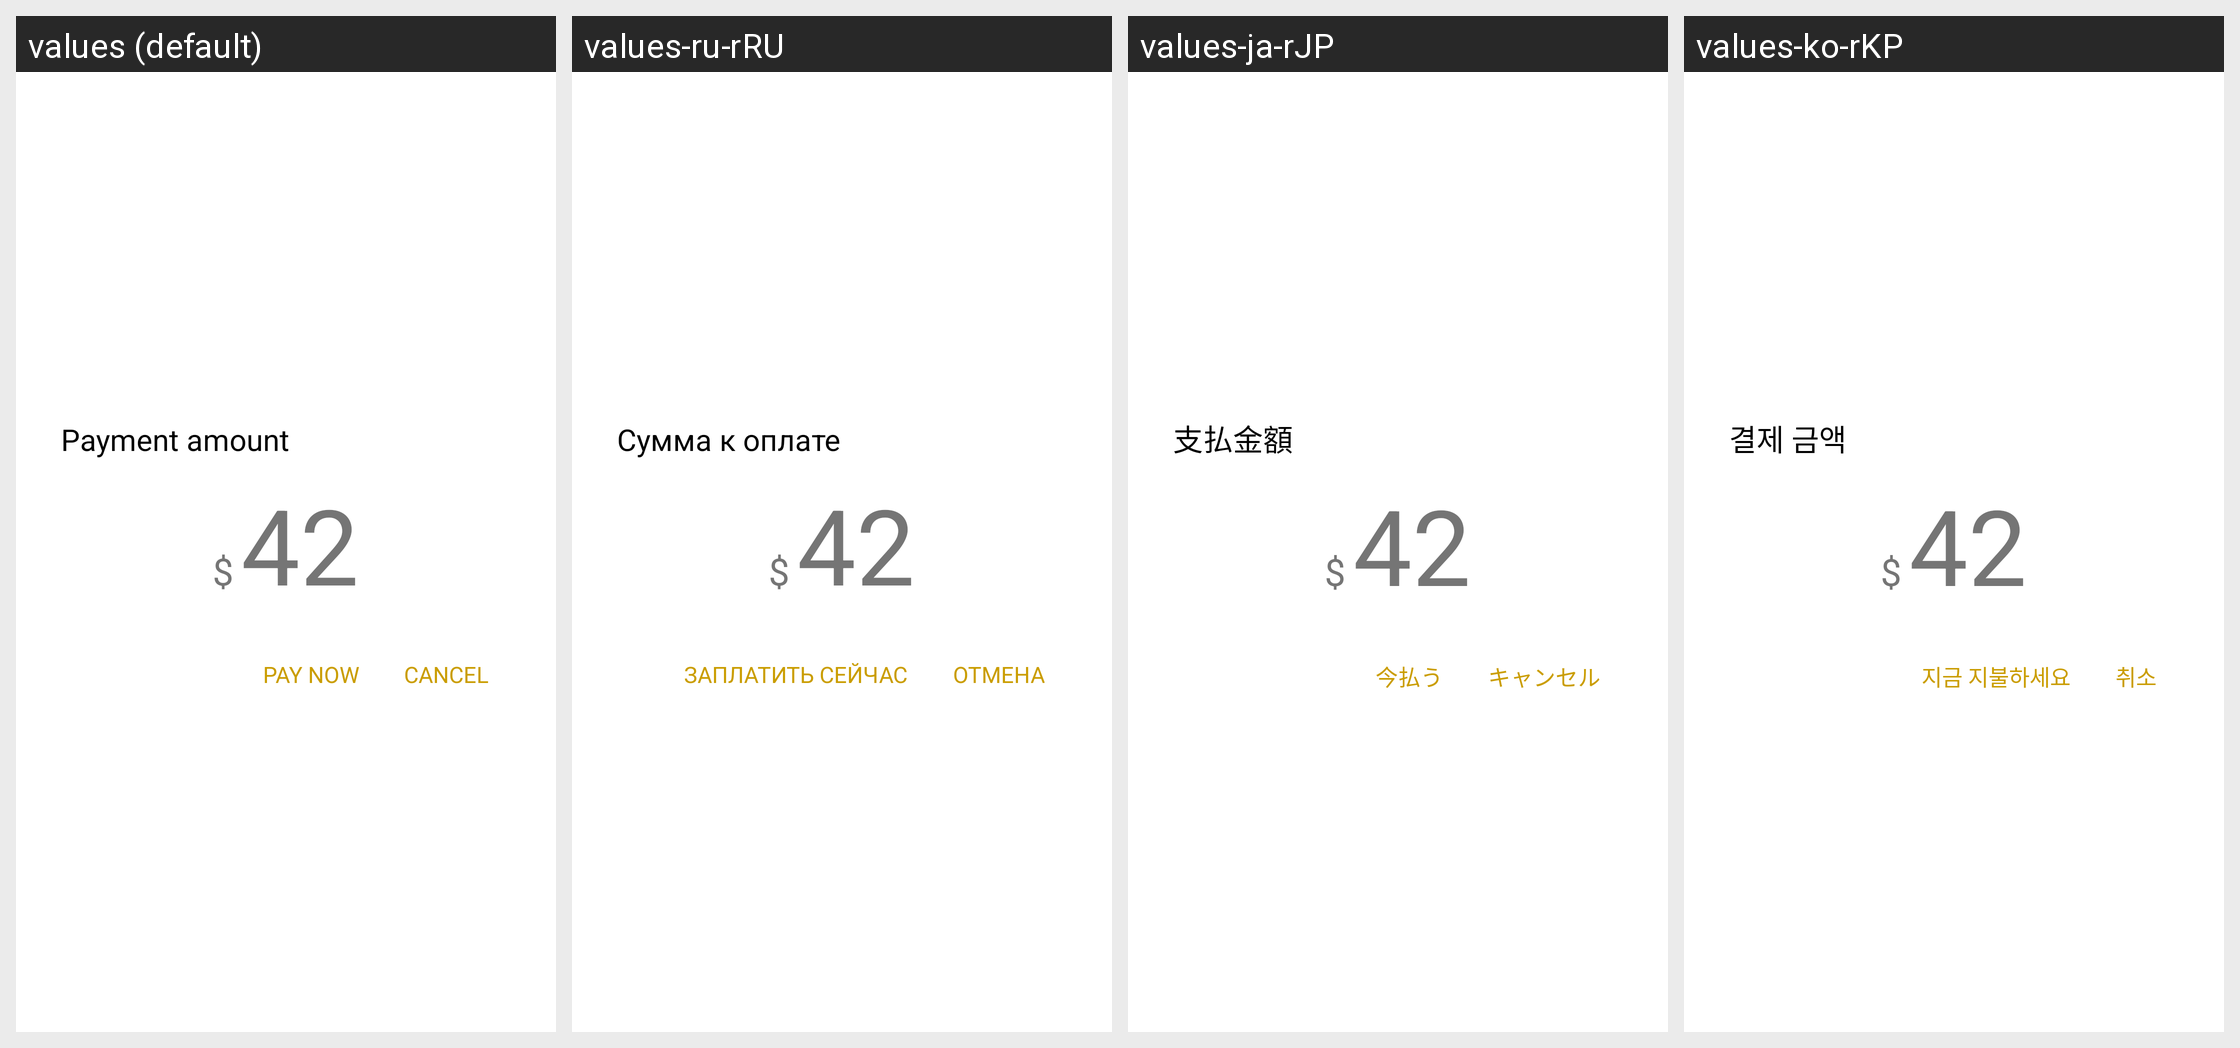

For this localized Android screen grid, give each drawn string resource with its value in every locale shown.
Android screen res/layout/dialog_layout_payment_amount.xml rendered under 4 locales, left to right: values (default), values-ru-rRU, values-ja-rJP, values-ko-rKP. Device: Nexus 5 (rendered at 1080×1920; each locale shown at half size, 540×960, under a caption strip naming it); theme AppTheme.
Other locales in the repository, not shown: values-ar-rSA, values-bn-rBD, values-bo-rCN, values-de-rDE, values-en-rGB, values-es-rES, values-fr-rFR, values-hi-rIN, values-pt-rPT.
Strings drawn on this screen, with the default value and each locale's value (text and hints the layout hard-codes, and strings that could not be matched under every locale, appear in the picture but are not listed):

payment_amount
  values: Payment amount
  values-ru-rRU: Сумма к оплате
  values-ja-rJP: 支払金額
  values-ko-rKP: 결제 금액

pay_now
  values: PAY NOW
  values-ru-rRU: ЗАПЛАТИТЬ СЕЙЧАС
  values-ja-rJP: 今払う
  values-ko-rKP: 지금 지불하세요

cancel
  values: CANCEL
  values-ru-rRU: ОТМЕНА
  values-ja-rJP: キャンセル
  values-ko-rKP: 취소
